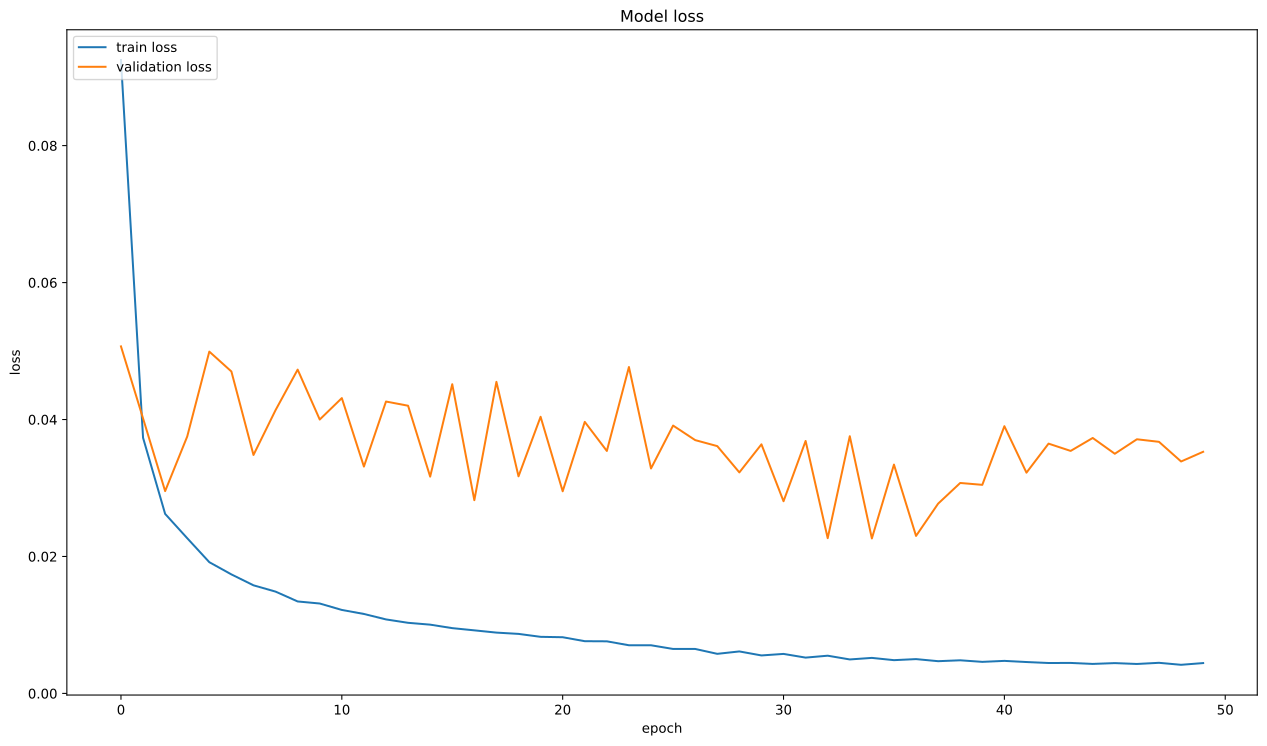

The data file committed next to this chart (first rows):
, loss, val_loss
0, 0.0925, 0.05068
1, 0.03733, 0.04017
2, 0.02622, 0.02955
3, 0.02267, 0.03752
4, 0.01917, 0.04992
5, 0.01738, 0.04702
6, 0.01579, 0.03482
7, 0.01487, 0.04138
8, 0.01343, 0.04729
9, 0.01313, 0.04
10, 0.01219, 0.04313
11, 0.01161, 0.03313
12, 0.01081, 0.04263
13, 0.01031, 0.04202
14, 0.01004, 0.03166
15, 0.009536, 0.04516
16, 0.009212, 0.02822
17, 0.008883, 0.0455
18, 0.008695, 0.03171
19, 0.008266, 0.0404
20, 0.008208, 0.02952
21, 0.007629, 0.03966
22, 0.00761, 0.03541
23, 0.007034, 0.04767
24, 0.007033, 0.03285
25, 0.006495, 0.03912
26, 0.006496, 0.03699
27, 0.005783, 0.03612
28, 0.006133, 0.03228
29, 0.005548, 0.03638
30, 0.005771, 0.02807
31, 0.005232, 0.03687
32, 0.00551, 0.02267
33, 0.004963, 0.03756
34, 0.00519, 0.02264
35, 0.004859, 0.03342
36, 0.005013, 0.023
37, 0.004708, 0.02772
38, 0.004839, 0.03074
39, 0.004611, 0.03046
40, 0.004754, 0.03903
41, 0.004586, 0.03224
42, 0.004443, 0.03648
43, 0.004454, 0.03542
44, 0.00431, 0.03731
45, 0.004429, 0.035
46, 0.004302, 0.03712
47, 0.004472, 0.03674
48, 0.004181, 0.03387
49, 0.004433, 0.03529
